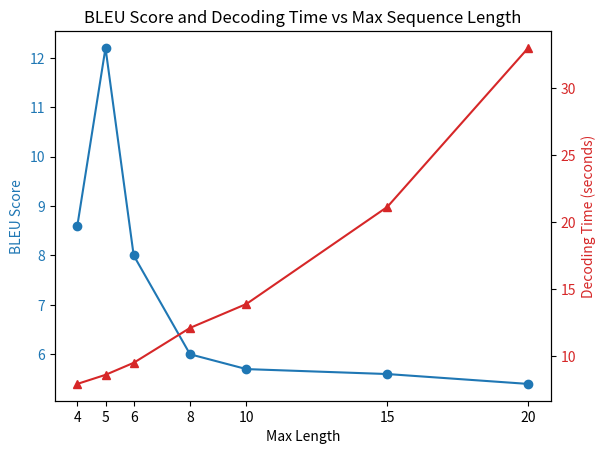

The matplotlib source for this figure:
import matplotlib.pyplot as plt
#
# max_len = [1, 2, 5, 10, 20]
#
# # BLEU scores for the previous implementation
# bleu_previous = [0.0, 0.0, 13.5, 20.3, 19.4]
# # Decoding times for the previous implementation (in seconds)
# time_previous = [6.24, 6.56, 7.93, 10.22, 13.01]
# # BLEU scores for the constant beam size stopping criterion
# bleu_constant = [0.0, 0.0, 13.3, 4.3, 1.7]
# # Decoding times for the constant beam size stopping criterion (in seconds)
# time_constant = [6.24, 6.59, 7.75, 12.69, 62.84]
#
# fig, (ax1, ax2) = plt.subplots(1, 2, figsize=(14, 6))
#
# ax1.plot(max_len, bleu_previous, label='Previous Implementation', marker='o', color='b', linestyle='-', linewidth=2)
# ax1.plot(max_len, bleu_constant, label='Constant Beam Size', marker='o', color='r', linestyle='-', linewidth=2)
# ax1.set_xlabel('Max Length', fontsize=12)
# ax1.set_ylabel('BLEU Score', fontsize=12, color='black')
# ax1.set_title('BLEU Score Comparison', fontsize=14)
# ax1.set_xticks(max_len)
# ax1.legend(loc='upper left', fontsize=10)
#
# ax2.plot(max_len, time_previous, label='Previous Implementation', marker='s', color='b', linestyle='--', linewidth=2)
# ax2.plot(max_len, time_constant, label='Constant Beam Size', marker='s', color='r', linestyle='--', linewidth=2)
# ax2.set_xlabel('Max Length', fontsize=12)
# ax2.set_ylabel('Decoding Time (seconds)', fontsize=12, color='gray')
# ax2.set_title('Decoding Time Comparison', fontsize=14)
# ax2.set_xticks(max_len)
# ax2.legend(loc='upper left', fontsize=10)
#
# # Adjust layout to make room for the legends and labels
# plt.tight_layout()
#
# # Show the plot
# plt.show()


# Data
max_len = [4, 5, 6, 8, 10, 15, 20]
bleu_constant = [8.6, 12.2, 8.0, 6.0, 5.7, 5.6, 5.4]
time_constant = [7.90, 8.58, 9.48, 12.09, 13.88, 21.14, 33.03]

# Create figure and axis
fig, ax1 = plt.subplots()

# Plot BLEU score
color = 'tab:blue'
ax1.set_xlabel('Max Length')
ax1.set_ylabel('BLEU Score', color=color)
ax1.set_xticks(max_len)
ax1.plot(max_len, bleu_constant, color=color, marker='o', label='BLEU Score')
ax1.tick_params(axis='y', labelcolor=color)

# Create second y-axis for decoding time
ax2 = ax1.twinx()
color = 'tab:red'
ax2.set_ylabel('Decoding Time (seconds)', color=color)
ax2.plot(max_len, time_constant, color=color, marker='^', label='Decoding Time')
ax2.tick_params(axis='y', labelcolor=color)

# Add title and show plot
plt.title('BLEU Score and Decoding Time vs Max Sequence Length')

# Display the plot
plt.show()